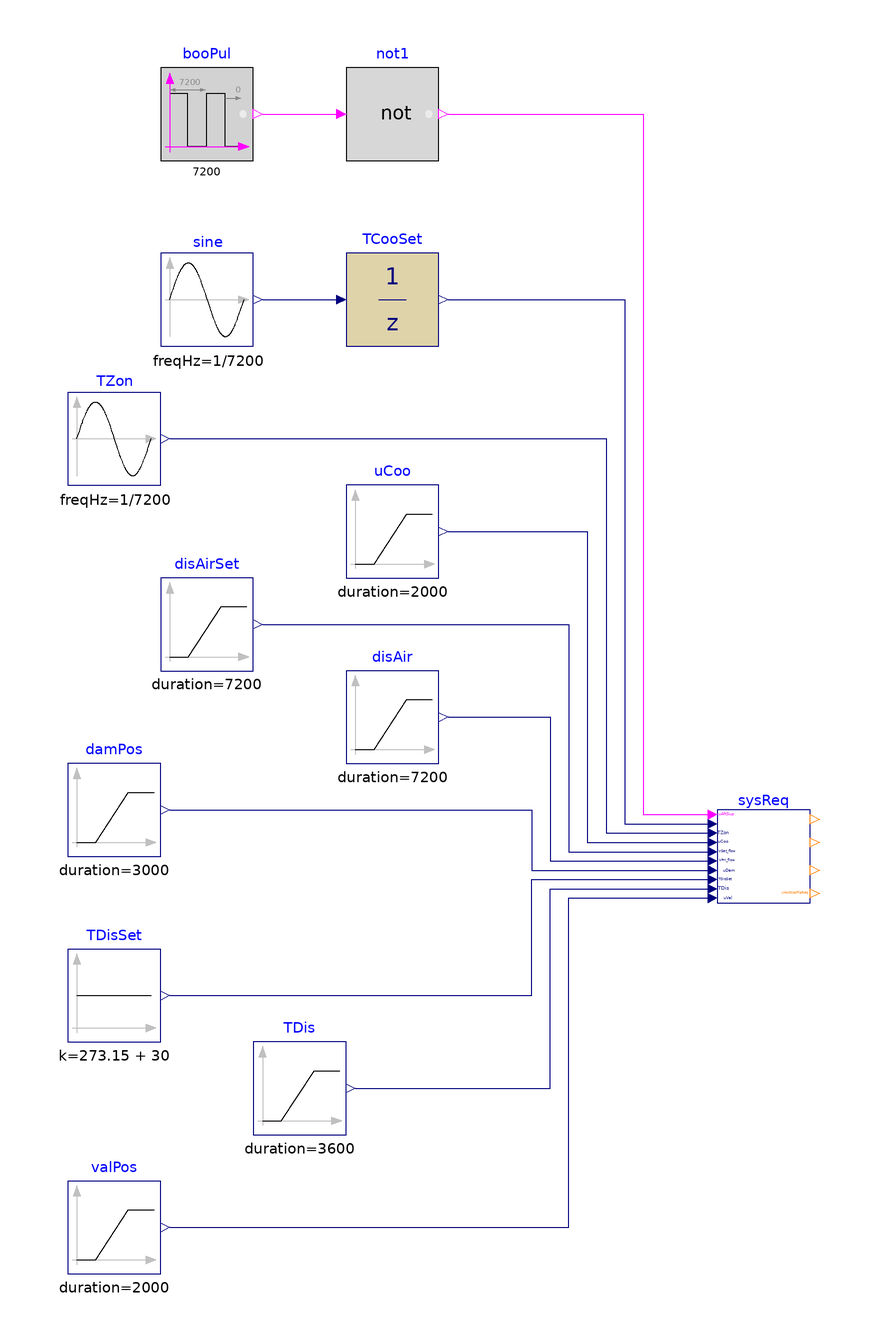

This picture is the connection diagram that the Modelica source below describes through its graphical annotations.

model SystemRequests
  "Validation of model that generates system requests"

  BuildingsLite.Controls.OBC.ASHRAE.G36.TerminalUnits.SeriesFanVVF.Subsequences.SystemRequests sysReq(
    final floHys=0.01,
    final looHys=0.01,
    final damPosHys=0.01,
    final valPosHys=0.01) "Block outputs system requests"
    annotation (Placement(transformation(extent={{60,-50},{80,-30}})));
  BuildingsLite.Controls.OBC.CDL.Reals.Sources.Sin sine(
    final freqHz=1/7200,
    final offset=296.15)
    "Generate data for setpoint"
    annotation (Placement(transformation(extent={{-60,70},{-40,90}})));
  BuildingsLite.Controls.OBC.CDL.Discrete.UnitDelay TCooSet(
    final samplePeriod=1800) "Cooling setpoint temperature"
    annotation (Placement(transformation(extent={{-20,70},{0,90}})));
  BuildingsLite.Controls.OBC.CDL.Reals.Sources.Sin TZon(
    final freqHz=1/7200,
    final amplitude=2,
    final offset=299.15)
    "Zone temperature"
    annotation (Placement(transformation(extent={{-80,40},{-60,60}})));
  BuildingsLite.Controls.OBC.CDL.Reals.Sources.Ramp uCoo(
    final height=-1,
    final duration=2000,
    final offset=1,
    final startTime=1000)
    "Cooling loop signal"
    annotation (Placement(transformation(extent={{-20,20},{0,40}})));
  BuildingsLite.Controls.OBC.CDL.Reals.Sources.Ramp disAirSet(
    final height=0.9,
    final duration=7200,
    final offset=0.1) "Discharge airflow rate setpoint"
    annotation (Placement(transformation(extent={{-60,0},{-40,20}})));
  BuildingsLite.Controls.OBC.CDL.Reals.Sources.Ramp disAir(
    final duration=7200,
    final offset=0.1,
    final height=0.3) "Discharge airflow rate"
    annotation (Placement(transformation(extent={{-20,-20},{0,0}})));
  BuildingsLite.Controls.OBC.CDL.Reals.Sources.Ramp damPos(
    final duration=3000,
    final height=-0.7,
    final offset=0.7) "Damper position"
    annotation (Placement(transformation(extent={{-80,-40},{-60,-20}})));
  BuildingsLite.Controls.OBC.CDL.Logical.Sources.Pulse booPul(
    final width=0.1,
    final period=7200)
    "After suppression"
    annotation (Placement(transformation(extent={{-60,110},{-40,130}})));
  BuildingsLite.Controls.OBC.CDL.Reals.Sources.Ramp TDis(
    final duration=3600,
    final offset=273.15 + 20,
    final height=-5)
    "Discharge air temperature"
    annotation (Placement(transformation(extent={{-40,-100},{-20,-80}})));
  BuildingsLite.Controls.OBC.CDL.Reals.Sources.Constant TDisSet(
    final k=273.15 + 30)
    "Discharge airflow temperature setpoint"
    annotation (Placement(transformation(extent={{-80,-80},{-60,-60}})));
  BuildingsLite.Controls.OBC.CDL.Reals.Sources.Ramp valPos(
    final duration=2000,
    final height=-0.7,
    final offset=0.7,
    final startTime=3600) "Valve position"
    annotation (Placement(transformation(extent={{-80,-130},{-60,-110}})));
  BuildingsLite.Controls.OBC.CDL.Logical.Not not1
    "Logical not"
    annotation (Placement(transformation(extent={{-20,110},{0,130}})));
equation
  connect(sine.y, TCooSet.u)
    annotation (Line(points={{-38,80},{-22,80}},   color={0,0,127}));
  connect(TCooSet.y, sysReq.TCooSet) annotation (Line(points={{2,80},{40,80},
          {40,-33},{58,-33}},    color={0,0,127}));
  connect(TZon.y, sysReq.TZon) annotation (Line(points={{-58,50},{36,50},{36,-35},
          {58,-35}},color={0,0,127}));
  connect(uCoo.y, sysReq.uCoo) annotation (Line(points={{2,30},{32,30},{32,-37},
          {58,-37}}, color={0,0,127}));
  connect(disAirSet.y, sysReq.VSet_flow) annotation (Line(points={{-38,10},{28,10},
          {28,-39},{58,-39}}, color={0,0,127}));
  connect(disAir.y,sysReq.VPri_flow)  annotation (Line(points={{2,-10},{24,-10},
          {24,-41},{58,-41}}, color={0,0,127}));
  connect(damPos.y, sysReq.uDam) annotation (Line(points={{-58,-30},{20,-30},{20,
          -43},{58,-43}}, color={0,0,127}));
  connect(TDisSet.y, sysReq.TDisSet) annotation (Line(points={{-58,-70},{20,-70},
          {20,-45},{58,-45}}, color={0,0,127}));
  connect(TDis.y, sysReq.TDis) annotation (Line(points={{-18,-90},{24,-90},{24,-47},
          {58,-47}}, color={0,0,127}));
  connect(valPos.y, sysReq.uVal) annotation (Line(points={{-58,-120},{28,-120},{
          28,-49},{58,-49}}, color={0,0,127}));
  connect(booPul.y, not1.u)
    annotation (Line(points={{-38,120},{-22,120}}, color={255,0,255}));
  connect(not1.y, sysReq.uAftSup) annotation (Line(points={{2,120},{44,120},{44,
          -31},{58,-31}}, color={255,0,255}));
annotation (
  experiment(StopTime=7200, Tolerance=1e-6),
  __Dymola_Commands(file="modelica://Buildings/Resources/Scripts/Dymola/Controls/OBC/ASHRAE/G36/TerminalUnits/SeriesFanVVF/Subsequences/Validation/SystemRequests.mos"
        "Simulate and plot"),
    Documentation(info="<html>
<p>
This example validates
<a href=\"modelica://BuildingsLite.Controls.OBC.ASHRAE.G36.TerminalUnits.SeriesFanVVF.Subsequences.SystemRequests\">
BuildingsLite.Controls.OBC.ASHRAE.G36.TerminalUnits.SeriesFanVVF.Subsequences.SystemRequests</a>
for generating system requests.
</p>
</html>", revisions="<html>
<ul>
<li>
February 10, 2022, by Jianjun Hu:<br/>
First implementation.
</li>
</ul>
</html>"),
  Diagram(coordinateSystem(preserveAspectRatio=false, extent={{-100,-140},{100,140}})),
    Icon(coordinateSystem(extent={{-100,-100},{100,100}}), graphics={
        Ellipse(lineColor = {75,138,73},
                fillColor={255,255,255},
                fillPattern = FillPattern.Solid,
                extent = {{-100,-100},{100,100}}),
        Polygon(lineColor = {0,0,255},
                fillColor = {75,138,73},
                pattern = LinePattern.None,
                fillPattern = FillPattern.Solid,
                points = {{-36,60},{64,0},{-36,-60},{-36,60}}),
                   Ellipse(
          lineColor={75,138,73},
          fillColor={255,255,255},
          fillPattern=FillPattern.Solid,
          extent={{-100,-100},{100,100}}), Polygon(
          lineColor={0,0,255},
          fillColor={75,138,73},
          pattern=LinePattern.None,
          fillPattern=FillPattern.Solid,
          points={{-36,58},{64,-2},{-36,-62},{-36,58}})}));
end SystemRequests;